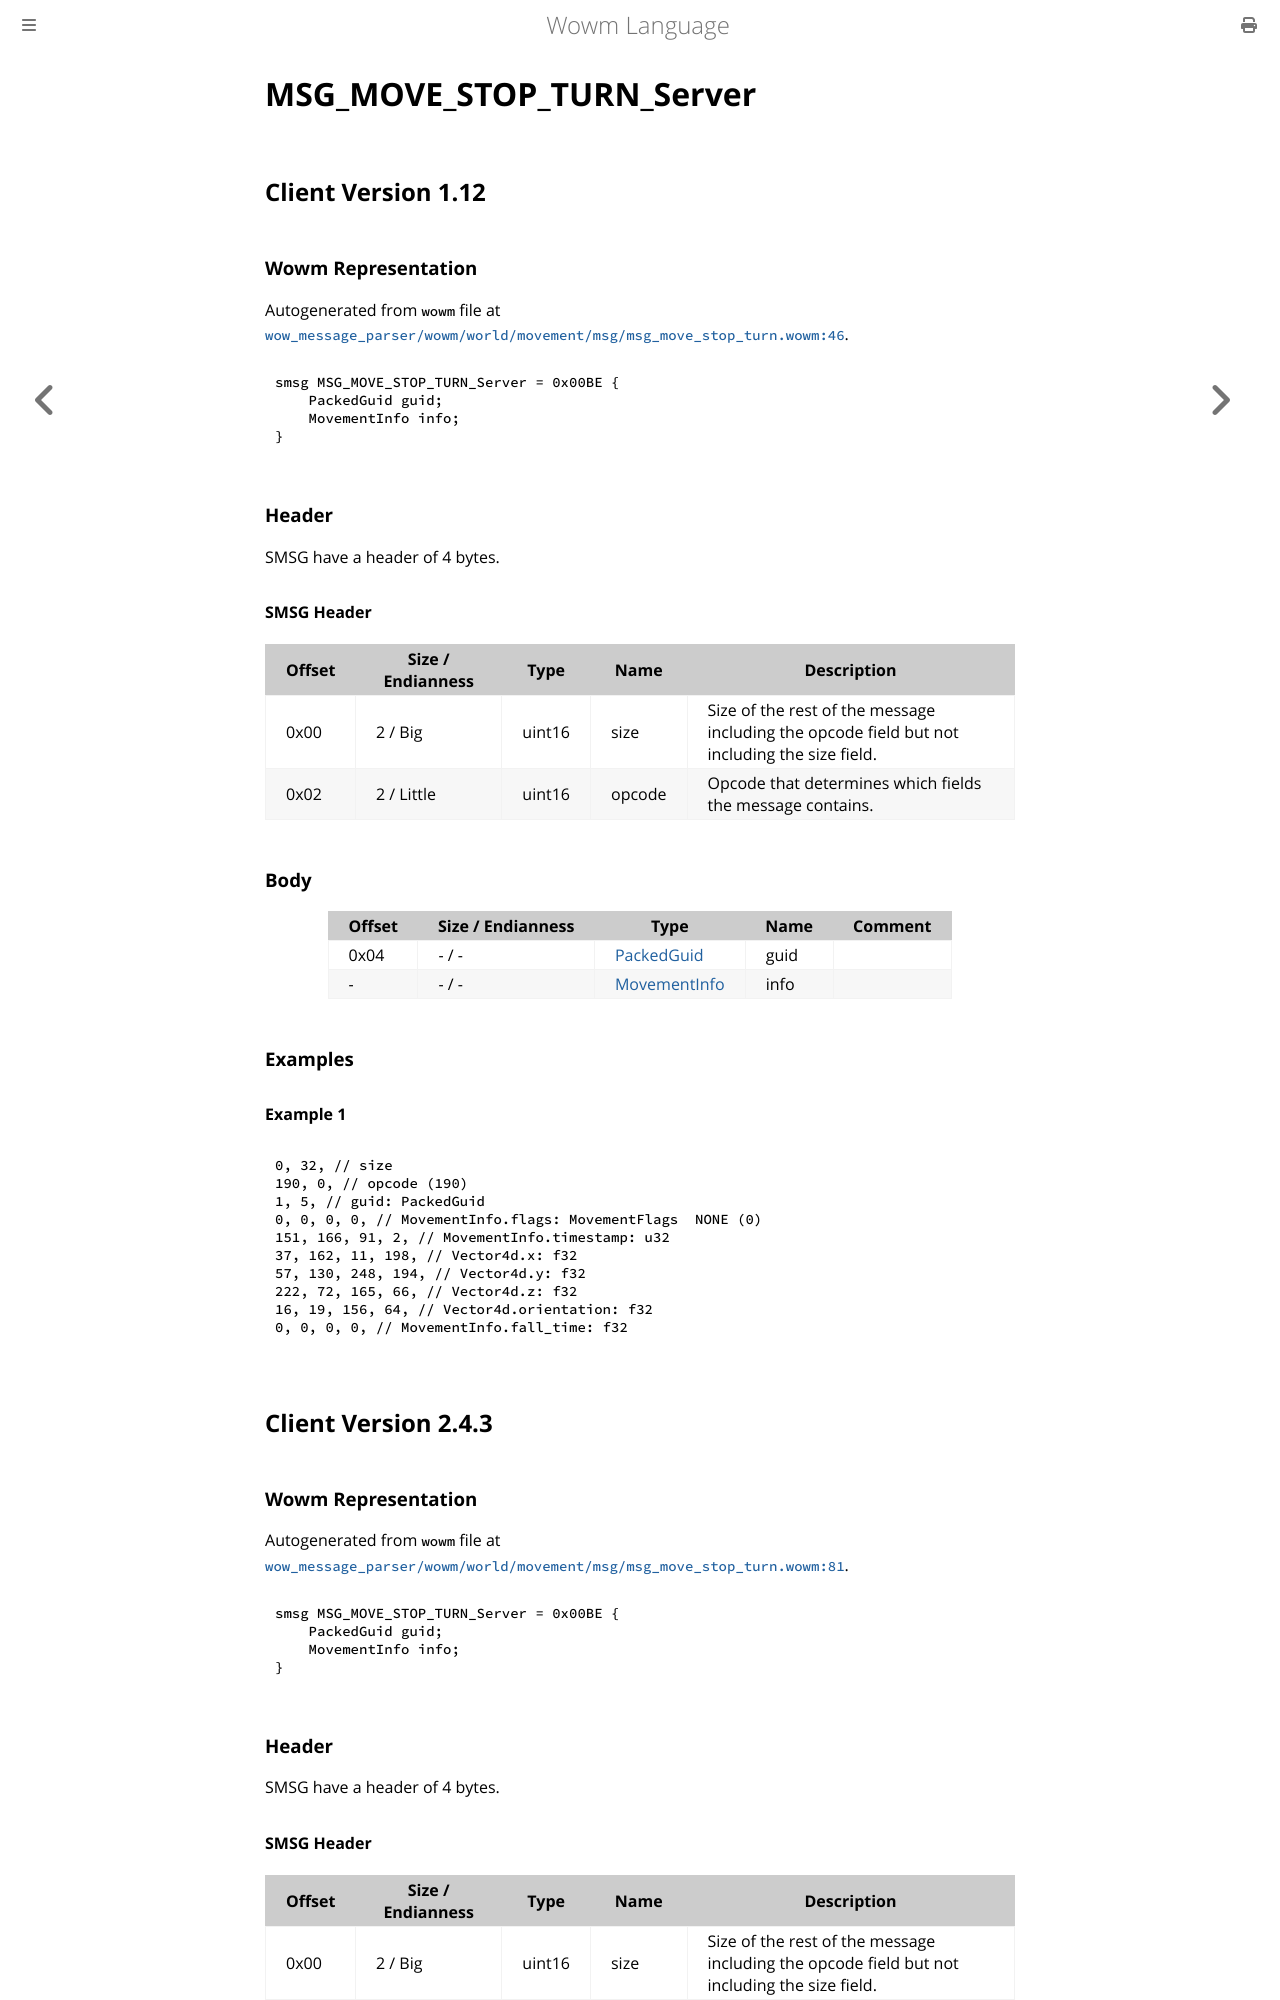

repository: gtker/wow_messages · page: docs/msg_move_stop_turn_server.html · generator: mdbook

# MSG_MOVE_STOP_TURN_Server

## Client Version 1.12

### Wowm Representation

Autogenerated from `wowm` file at [`wow_message_parser/wowm/world/movement/msg/msg_move_stop_turn.wowm:46`](https://github.com/gtker/wow_messages/tree/main/wow_message_parser/wowm/world/movement/msg/msg_move_stop_turn.wowm#L46).
```rust,ignore
smsg MSG_MOVE_STOP_TURN_Server = 0x00BE {
    PackedGuid guid;
    MovementInfo info;
}
```
### Header

SMSG have a header of 4 bytes.

#### SMSG Header

| Offset | Size / Endianness | Type   | Name   | Description |
| ------ | ----------------- | ------ | ------ | ----------- |
| 0x00   | 2 / Big           | uint16 | size   | Size of the rest of the message including the opcode field but not including the size field.|
| 0x02   | 2 / Little        | uint16 | opcode | Opcode that determines which fields the message contains.|

### Body

| Offset | Size / Endianness | Type | Name | Comment |
| ------ | ----------------- | ---- | ---- | ------- |
| 0x04 | - / - | [PackedGuid](../types/packed-guid.md) | guid |  |
| - | - / - | [MovementInfo](movementinfo.md) | info |  |

### Examples

#### Example 1

```c
0, 32, // size
190, 0, // opcode (190)
1, 5, // guid: PackedGuid
0, 0, 0, 0, // MovementInfo.flags: MovementFlags  NONE (0)
151, 166, 91, 2, // MovementInfo.timestamp: u32
37, 162, 11, 198, // Vector4d.x: f32
57, 130, 248, 194, // Vector4d.y: f32
222, 72, 165, 66, // Vector4d.z: f32
16, 19, 156, 64, // Vector4d.orientation: f32
0, 0, 0, 0, // MovementInfo.fall_time: f32
```
## Client Version 2.4.3

### Wowm Representation

Autogenerated from `wowm` file at [`wow_message_parser/wowm/world/movement/msg/msg_move_stop_turn.wowm:81`](https://github.com/gtker/wow_messages/tree/main/wow_message_parser/wowm/world/movement/msg/msg_move_stop_turn.wowm#L81).
```rust,ignore
smsg MSG_MOVE_STOP_TURN_Server = 0x00BE {
    PackedGuid guid;
    MovementInfo info;
}
```
### Header

SMSG have a header of 4 bytes.
